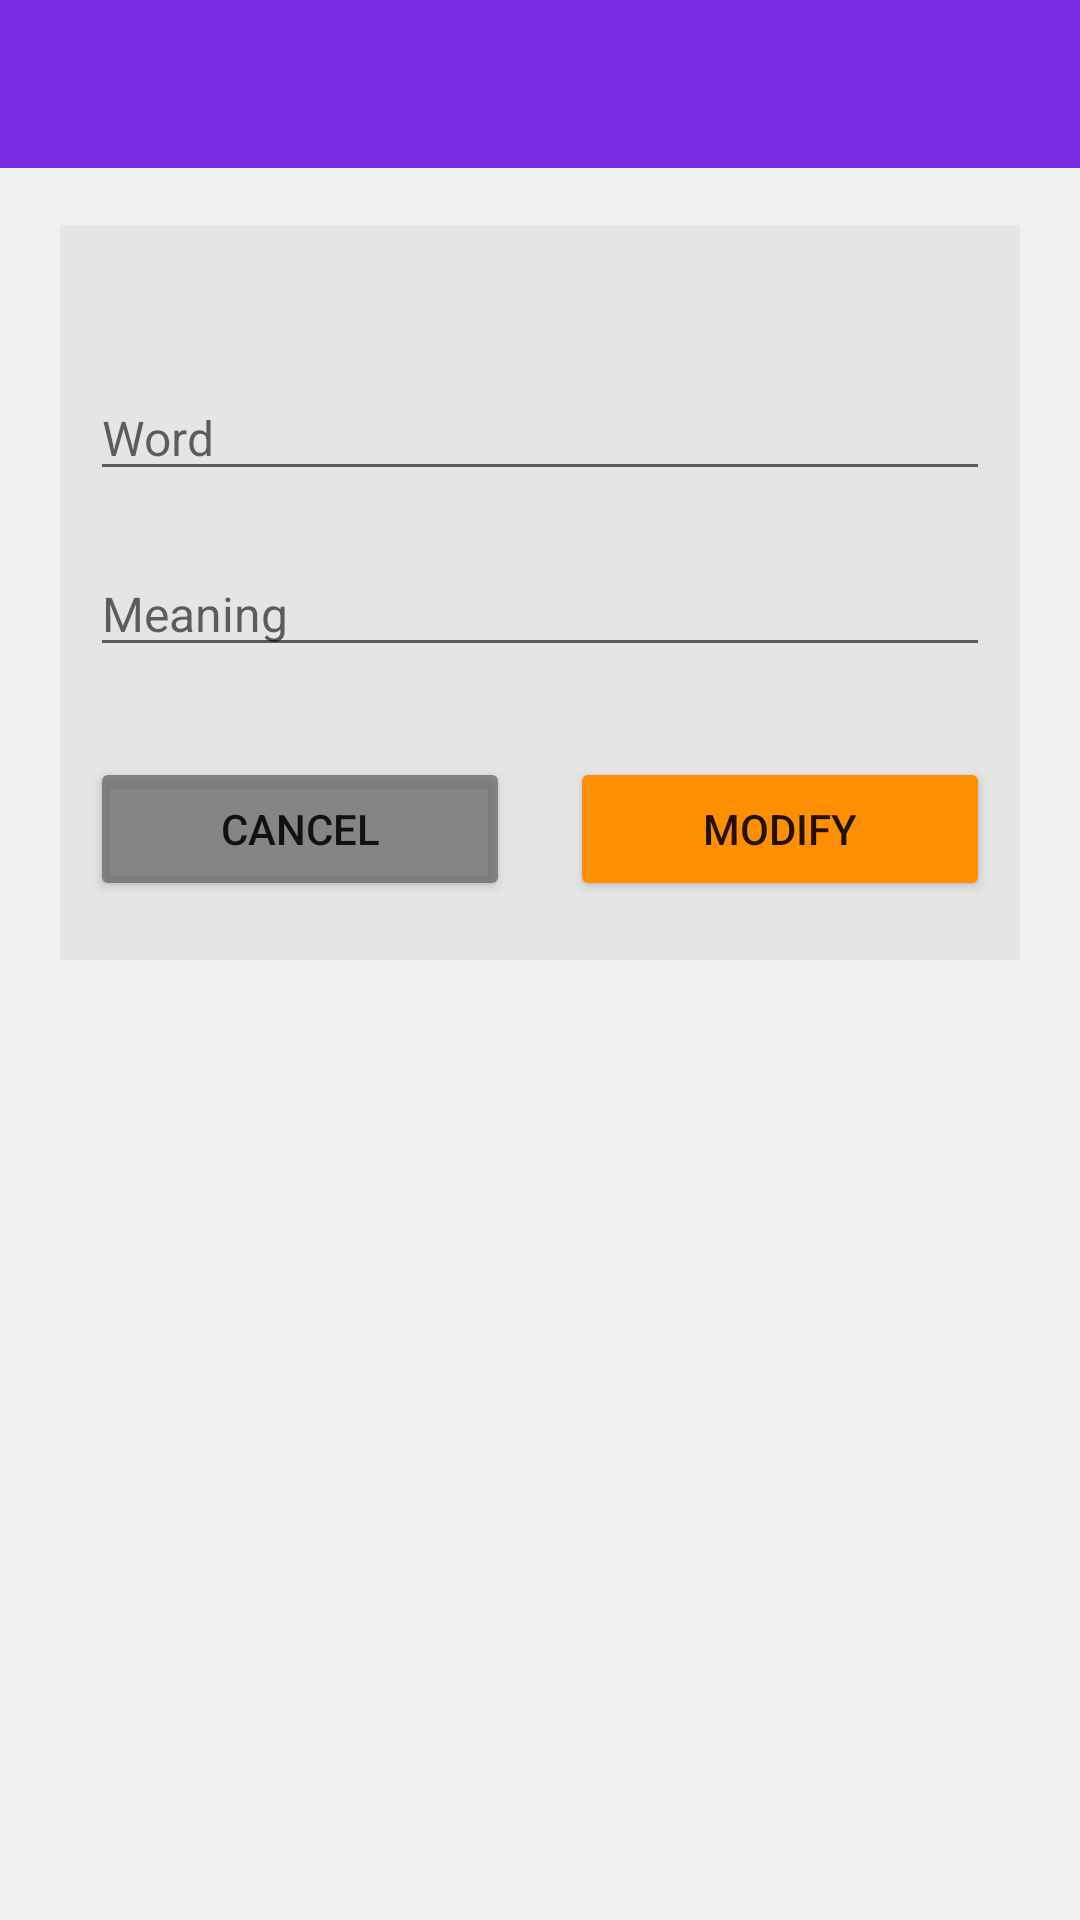

Android layout source for this screen:
<!-- AndroidManifest.xml: application theme Theme.APStudyVoca -->
<!-- res/layout/activity_modify_word.xml -->
<?xml version="1.0" encoding="utf-8"?>
<androidx.constraintlayout.widget.ConstraintLayout xmlns:android="http://schemas.android.com/apk/res/android"
  xmlns:app="http://schemas.android.com/apk/res-auto"
  xmlns:tools="http://schemas.android.com/tools"
  android:layout_width="match_parent"
  android:layout_height="match_parent"
  tools:context=".AddWord">

  <androidx.appcompat.widget.Toolbar
    android:id="@+id/toolbarModifyWord"
    android:layout_width="match_parent"
    android:layout_height="wrap_content"
    android:background="?attr/colorPrimary"
    android:minHeight="?attr/actionBarSize"
    android:theme="?attr/actionBarTheme"
    app:layout_constraintEnd_toEndOf="parent"
    app:layout_constraintStart_toStartOf="parent"
    tools:layout_editor_absoluteY="-2dp" />

  <LinearLayout
    android:layout_width="match_parent"
    android:layout_height="match_parent"
    android:background="#3BBFBFBF"
    android:orientation="vertical">

    <FrameLayout
      android:layout_width="match_parent"
      android:layout_height="0dp"
      android:layout_weight="1">

      <LinearLayout
        android:layout_width="match_parent"
        android:layout_height="match_parent"
        android:layout_gravity="center"
        android:layout_marginLeft="20dp"
        android:layout_marginTop="50dp"
        android:layout_marginRight="20dp"
        android:background="#3BBFBFBF"
        android:orientation="vertical"
        android:paddingTop="20dp"
        android:paddingBottom="30dp">

        <EditText
          android:id="@+id/editTextModifyWord"
          android:layout_width="match_parent"
          android:layout_height="wrap_content"
          android:layout_marginLeft="10dp"
          android:layout_marginTop="30dp"
          android:layout_marginRight="10dp"
          android:hint="Word"
          android:maxLength="70"
          android:singleLine="true"
          android:textSize="16sp" />

        <EditText
          android:id="@+id/editTextModifyMeaning"
          android:layout_width="match_parent"
          android:layout_height="wrap_content"
          android:layout_marginLeft="10dp"
          android:layout_marginTop="20dp"
          android:layout_marginRight="10dp"
          android:hint="Meaning"
          android:maxLength="70"
          android:singleLine="true"
          android:textSize="16sp" />

        <LinearLayout
          android:layout_width="match_parent"
          android:layout_height="match_parent"
          android:layout_marginTop="30dp"
          android:orientation="horizontal">

          <Button
            android:id="@+id/btnCancelModifyWord"
            android:layout_width="wrap_content"
            android:layout_height="wrap_content"
            android:layout_marginLeft="10dp"
            android:layout_marginRight="10dp"
            android:layout_weight="1"
            android:backgroundTint="#C86C6C6C"
            android:text="CANCEL" />

          <Button
            android:id="@+id/btnModifyWord"
            android:layout_width="wrap_content"
            android:layout_height="wrap_content"
            android:layout_marginLeft="10dp"
            android:layout_marginRight="10dp"
            android:layout_weight="1"
            android:backgroundTint="#FF8F00"
            android:text="Modify" />
        </LinearLayout>
      </LinearLayout>
    </FrameLayout>

    <FrameLayout
      android:layout_width="match_parent"
      android:layout_height="0dp"
      android:layout_weight="1">

    </FrameLayout>

  </LinearLayout>

</androidx.constraintlayout.widget.ConstraintLayout>
<!-- resources referenced by this layout -->
<resources>
  <style name="Theme.APStudyVoca" parent="Theme.MaterialComponents.DayNight.DarkActionBar">
      
      <item name="colorPrimary">@color/purple_500</item>
      <item name="colorPrimaryVariant">@color/purple_700</item>
      <item name="colorOnPrimary">@color/white</item>
      
      <item name="colorSecondary">@color/teal_200</item>
      <item name="colorSecondaryVariant">@color/teal_700</item>
      <item name="colorOnSecondary">@color/black</item>
      
      <item name="android:statusBarColor" tools:targetApi="l">?attr/colorPrimaryVariant</item>
      
    </style>
  <!-- not gathered from this repository: default colours our renderer supplied (Android Studio template values) -->
  <color name="purple_500">#FF6200EE</color>
  <color name="purple_700">#FF3700B3</color>
  <color name="teal_200">#FF03DAC5</color>
  <color name="teal_700">#FF018786</color>
  <color name="black">#FF000000</color>
  <color name="white">#FFFFFFFF</color>
</resources>
